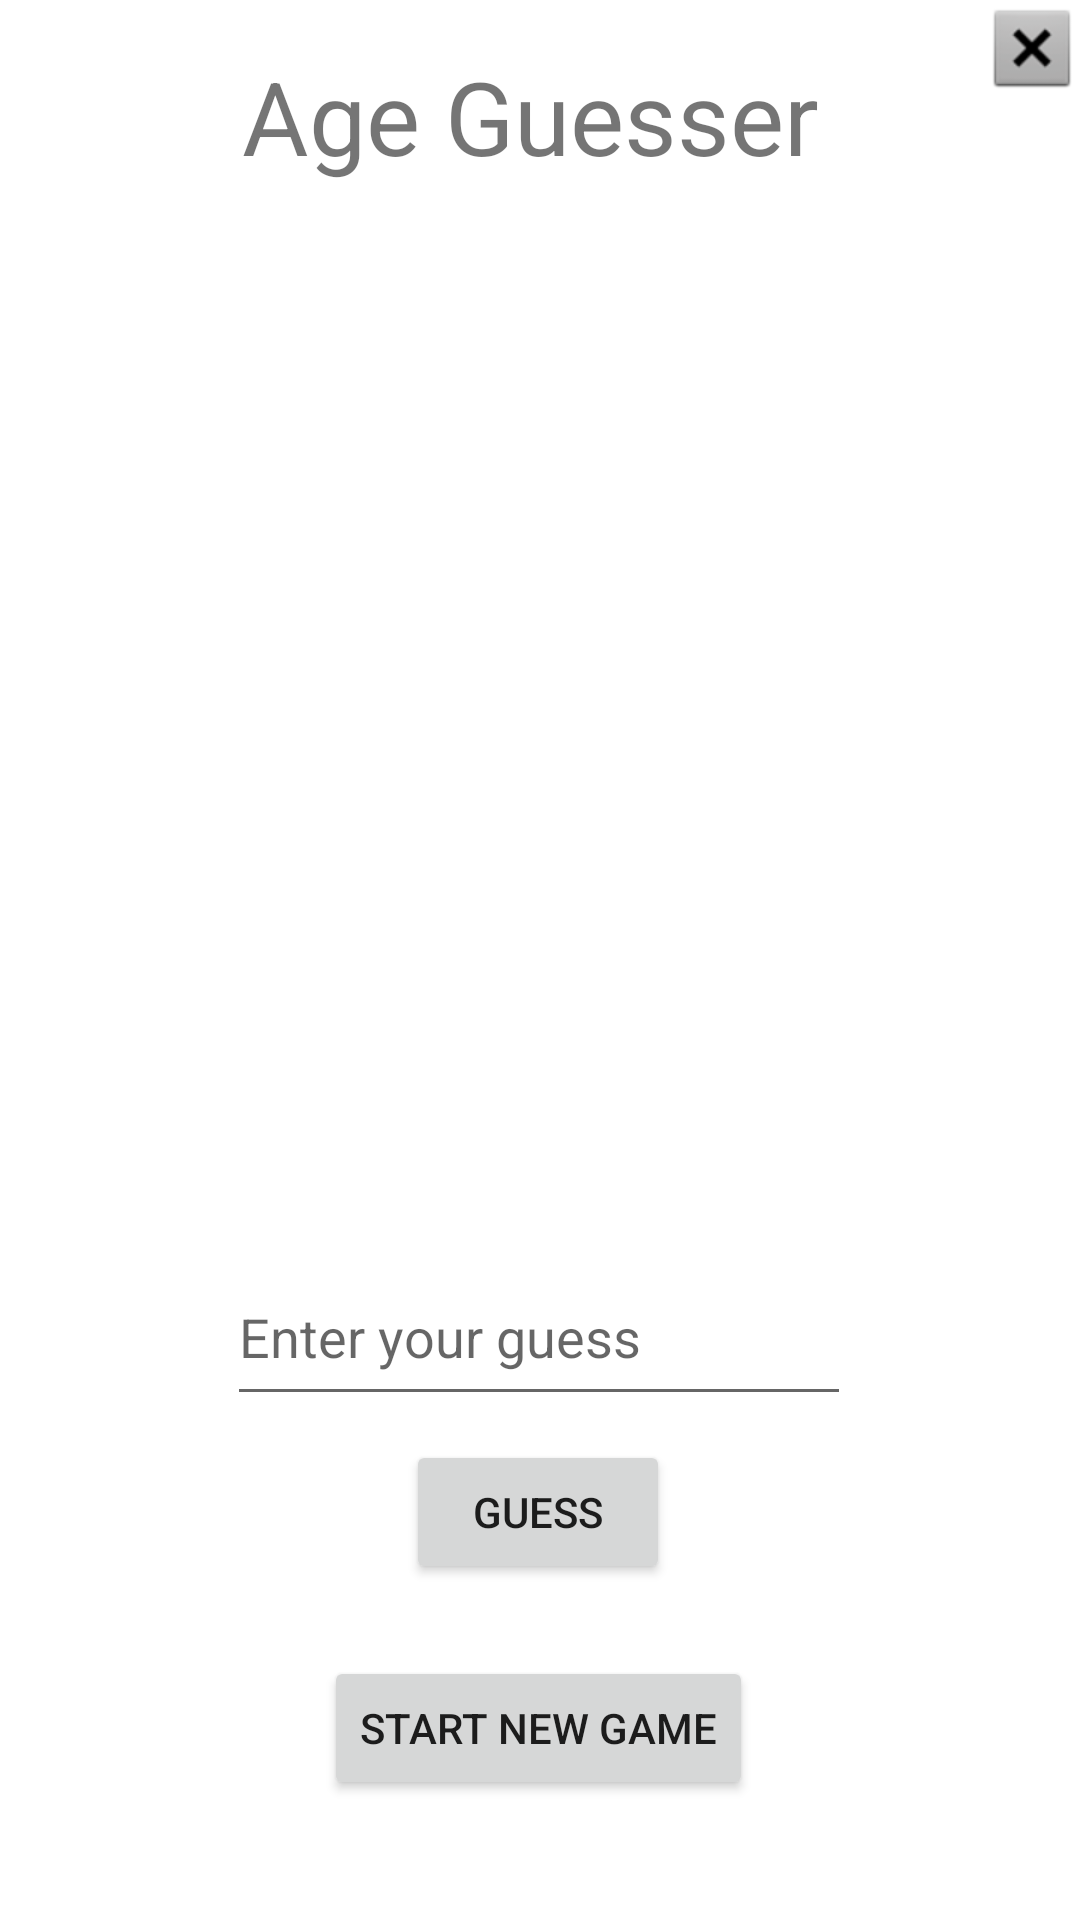

The Android layout XML behind this screen, and the referenced resources:
<!-- AndroidManifest.xml: application theme Theme.AgeGame -->
<!-- res/layout/single_game.xml -->
<?xml version="1.0" encoding="utf-8"?>
<androidx.constraintlayout.widget.ConstraintLayout xmlns:android="http://schemas.android.com/apk/res/android"
    xmlns:app="http://schemas.android.com/apk/res-auto"
    xmlns:tools="http://schemas.android.com/tools"
    android:layout_width="match_parent"
    android:layout_height="match_parent">

    <Button
        android:id="@+id/btnGuess"
        android:layout_width="wrap_content"
        android:layout_height="wrap_content"
        android:layout_marginBottom="112dp"
        android:text="@string/guess"
        app:layout_constraintBottom_toBottomOf="parent"
        app:layout_constraintEnd_toEndOf="parent"
        app:layout_constraintHorizontal_bias="0.498"
        app:layout_constraintStart_toStartOf="parent" />

    <ImageView
        android:id="@+id/imgPerson"
        android:layout_width="wrap_content"
        android:layout_height="wrap_content"
        android:layout_marginTop="68dp"
        app:layout_constraintBottom_toTopOf="@+id/textGuess"
        app:layout_constraintEnd_toEndOf="parent"
        app:layout_constraintHorizontal_bias="0.498"
        app:layout_constraintStart_toStartOf="parent"
        app:layout_constraintTop_toTopOf="parent"
        app:layout_constraintVertical_bias="0.212"
        tools:srcCompat="@tools:sample/avatars" />

    <EditText
        android:id="@+id/textGuess"
        android:layout_width="208dp"
        android:layout_height="56dp"
        android:layout_marginBottom="8dp"
        android:ems="10"
        android:hint="Enter your guess"
        android:inputType="text"
        app:layout_constraintBottom_toTopOf="@+id/btnGuess"
        app:layout_constraintEnd_toEndOf="parent"
        app:layout_constraintHorizontal_bias="0.497"
        app:layout_constraintStart_toStartOf="parent" />

    <TextView
        android:id="@+id/textView2"
        android:layout_width="198dp"
        android:layout_height="46dp"
        android:layout_marginTop="16dp"
        android:text="Age Guesser"
        android:textSize="34sp"
        app:layout_constraintEnd_toEndOf="parent"
        app:layout_constraintHorizontal_bias="0.498"
        app:layout_constraintStart_toStartOf="parent"
        app:layout_constraintTop_toTopOf="parent" />

    <Button
        android:id="@+id/btnNewGame"
        android:layout_width="wrap_content"
        android:layout_height="wrap_content"
        android:layout_marginBottom="40dp"
        android:text="@string/Start_new_game"
        app:layout_constraintBottom_toBottomOf="parent"
        app:layout_constraintEnd_toEndOf="parent"
        app:layout_constraintHorizontal_bias="0.497"
        app:layout_constraintStart_toStartOf="parent" />

    <ImageButton
        android:id="@+id/btnHomeWaitMulti"
        android:layout_width="wrap_content"
        android:layout_height="wrap_content"
        android:background="@color/white"
        app:layout_constraintEnd_toEndOf="parent"
        app:layout_constraintHorizontal_bias="1.0"
        app:layout_constraintStart_toStartOf="parent"
        app:layout_constraintTop_toTopOf="parent"
        app:srcCompat="@android:drawable/btn_dialog" />

</androidx.constraintlayout.widget.ConstraintLayout>
<!-- resources referenced by this layout -->
<resources>
  <string name="Start_new_game">Start new game</string>
  <string name="guess">Guess</string>
  <style name="Theme.AgeGame" parent="Theme.MaterialComponents.DayNight.DarkActionBar">
          
          <item name="colorPrimary">@color/purple_500</item>
          <item name="colorPrimaryVariant">@color/purple_700</item>
          <item name="colorOnPrimary">@color/white</item>
          
          <item name="colorSecondary">@color/teal_200</item>
          <item name="colorSecondaryVariant">@color/teal_700</item>
          <item name="colorOnSecondary">@color/black</item>
          
          <item name="android:statusBarColor">?attr/colorPrimaryVariant</item>
          
      </style>
  <!-- not gathered from this repository: default colours our renderer supplied (Android Studio template values) -->
  <color name="purple_500">#FF6200EE</color>
  <color name="purple_700">#FF3700B3</color>
  <color name="teal_200">#FF03DAC5</color>
  <color name="teal_700">#FF018786</color>
  <color name="black">#FF000000</color>
  <color name="white">#FFFFFFFF</color>
</resources>
